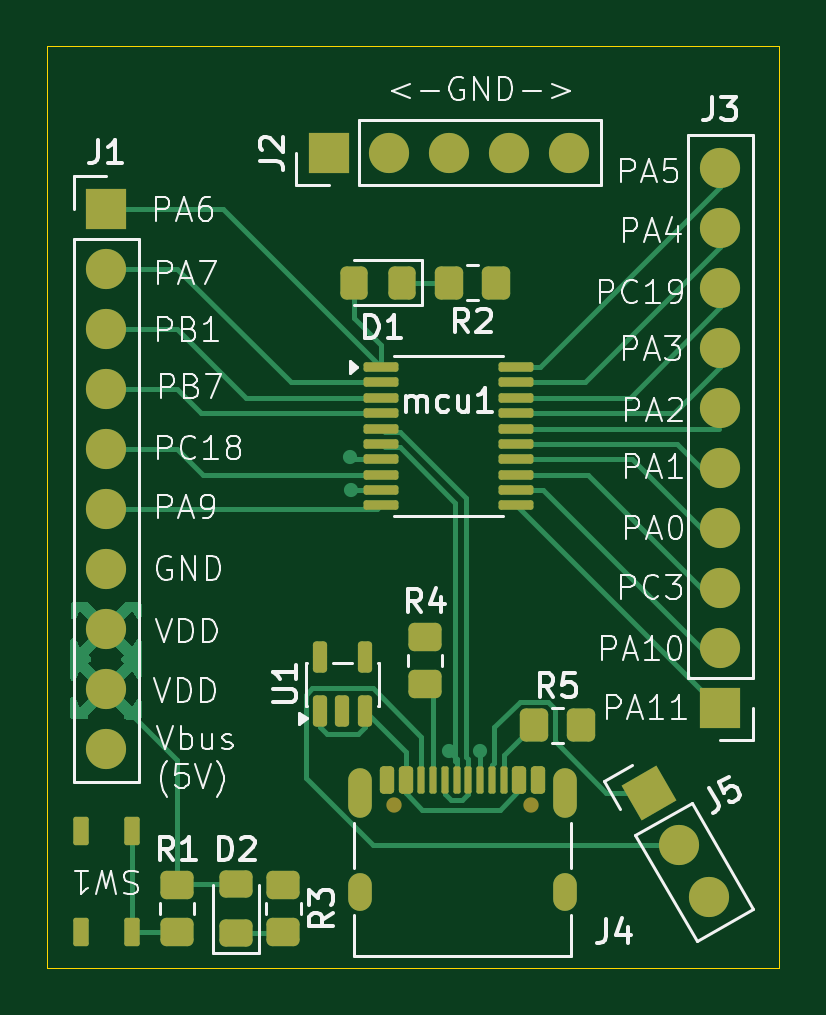
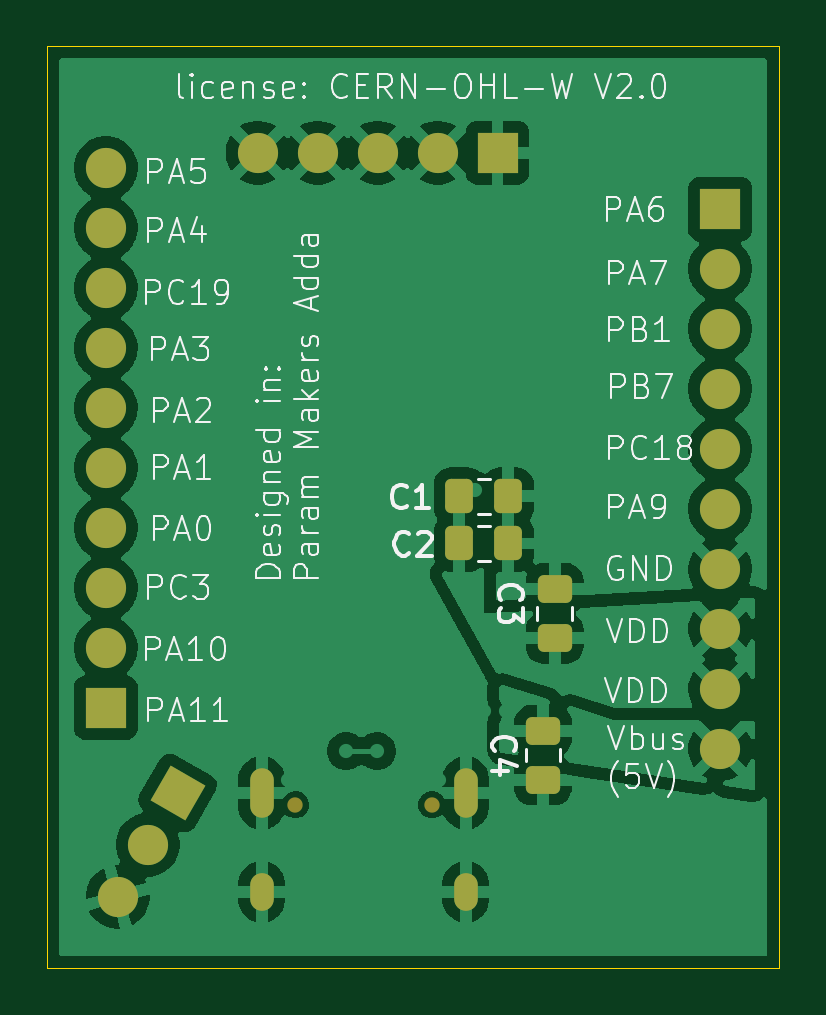
Circuit board: 9 layer files. Board 31.0 x 39.0 mm.
- bottom_copper: ch32-devboard-B_Cu.gbl (108154 bytes)
- bottom_mask: ch32-devboard-B_Mask.gbs (2982 bytes)
- paste: ch32-devboard-B_Paste.gbp (1606 bytes)
- bottom_silk: ch32-devboard-B_Silkscreen.gbo (60431 bytes)
- outline: ch32-devboard-Edge_Cuts.gm1 (615 bytes)
- top_copper: ch32-devboard-F_Cu.gtl (20269 bytes)
- top_mask: ch32-devboard-F_Mask.gts (5375 bytes)
- paste: ch32-devboard-F_Paste.gtp (4016 bytes)
- top_silk: ch32-devboard-F_Silkscreen.gto (53229 bytes)

=== bottom_copper: ch32-devboard-B_Cu.gbl (108154 bytes, source omitted) ===
=== bottom_mask: ch32-devboard-B_Mask.gbs (2982 bytes, source withheld) ===
=== paste: ch32-devboard-B_Paste.gbp (1606 bytes, source withheld) ===
=== bottom_silk: ch32-devboard-B_Silkscreen.gbo (60431 bytes, source omitted) ===
=== outline: ch32-devboard-Edge_Cuts.gm1 ===
%TF.GenerationSoftware,KiCad,Pcbnew,10.0.3*%
%TF.CreationDate,2026-10-28T04:01:57+05:30*%
%TF.ProjectId,ch32-devboard,63683332-2d64-4657-9662-6f6172642e6b,rev?*%
%TF.SameCoordinates,Original*%
%TF.FileFunction,Profile,NP*%
%FSLAX46Y46*%
G04 Gerber Fmt 4.6, Leading zero omitted, Abs format (unit mm)*
G04 Created by KiCad (PCBNEW 10.0.3) date 2026-10-28 04:01:57*
%MOMM*%
%LPD*%
G01*
G04 APERTURE LIST*
%TA.AperFunction,Profile*%
%ADD10C,0.050000*%
%TD*%
G04 APERTURE END LIST*
D10*
X131000000Y-65500000D02*
X161986044Y-65500000D01*
X161986044Y-104511047D01*
X131000000Y-104511047D01*
X131000000Y-65500000D01*
M02*

=== top_copper: ch32-devboard-F_Cu.gtl (20269 bytes, source omitted) ===
=== top_mask: ch32-devboard-F_Mask.gts (5375 bytes, source withheld) ===
=== paste: ch32-devboard-F_Paste.gtp (4016 bytes, source withheld) ===
=== top_silk: ch32-devboard-F_Silkscreen.gto (53229 bytes, source omitted) ===
